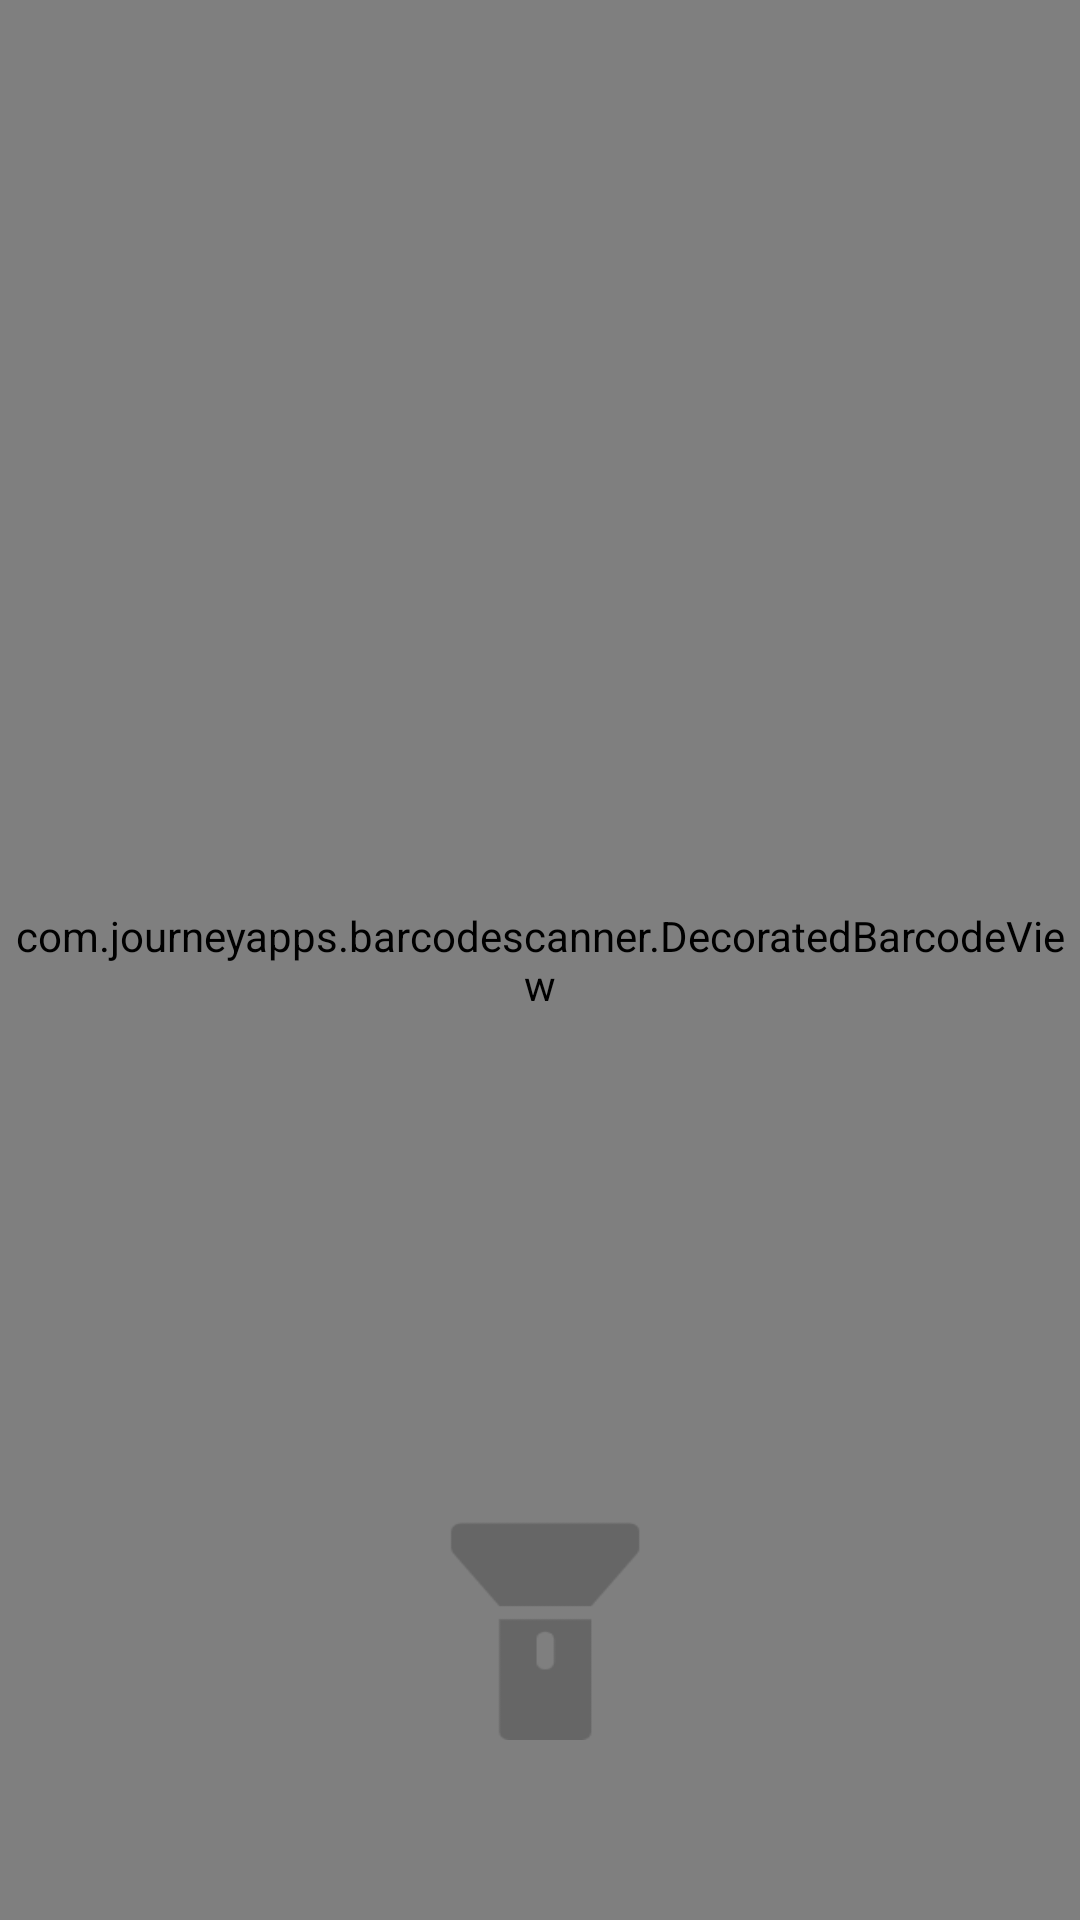

The Android layout XML behind this screen, and the referenced resources:
<!-- AndroidManifest.xml: application theme Theme.Ring -->
<!-- res/layout/activity_scannig.xml -->
<?xml version="1.0" encoding="utf-8"?>
<RelativeLayout xmlns:android="http://schemas.android.com/apk/res/android"
    android:layout_width="fill_parent"
    android:layout_height="fill_parent"
    xmlns:app="http://schemas.android.com/apk/res-auto">

    <com.journeyapps.barcodescanner.DecoratedBarcodeView
        android:id="@+id/dbv"
        android:layout_width="match_parent"
        android:layout_height="match_parent"
        android:layout_alignParentStart="true"
        app:zxing_scanner_layout="@layout/content_scan" />

    <ImageButton
        android:id="@+id/button_led"
        android:layout_width="114dp"
        android:layout_height="96dp"
        android:layout_alignParentBottom="true"
        android:layout_centerHorizontal="true"
        android:layout_marginBottom="60dp"
        android:background="@drawable/image_bg_off"
        android:contentDescription="@string/todo" />
</RelativeLayout>
<!-- resources referenced by this layout -->
<resources>
  <!-- drawable image_bg_off: png bitmap (drawable, 3185 bytes) -->
  <string name="todo">扫</string>
  <style name="Theme.Ring" parent="Theme.MaterialComponents.DayNight.DarkActionBar">
          
          <item name="colorPrimary">@color/purple_500</item>
          <item name="colorPrimaryVariant">@color/purple_700</item>
          <item name="colorOnPrimary">@color/white</item>
          
          <item name="colorSecondary">@color/teal_200</item>
          <item name="colorSecondaryVariant">@color/teal_700</item>
          <item name="colorOnSecondary">@color/black</item>
          
          <item name="android:statusBarColor" tools:targetApi="l">?attr/colorPrimaryVariant</item>
          
      </style>
  <color name="purple_500">#FF6200EE</color>
  <color name="purple_700">#FF3700B3</color>
  <color name="white">#FFFFFFFF</color>
  <color name="teal_200">#FF03DAC5</color>
  <color name="teal_700">#FF018786</color>
  <color name="black">#FF000000</color>
</resources>
